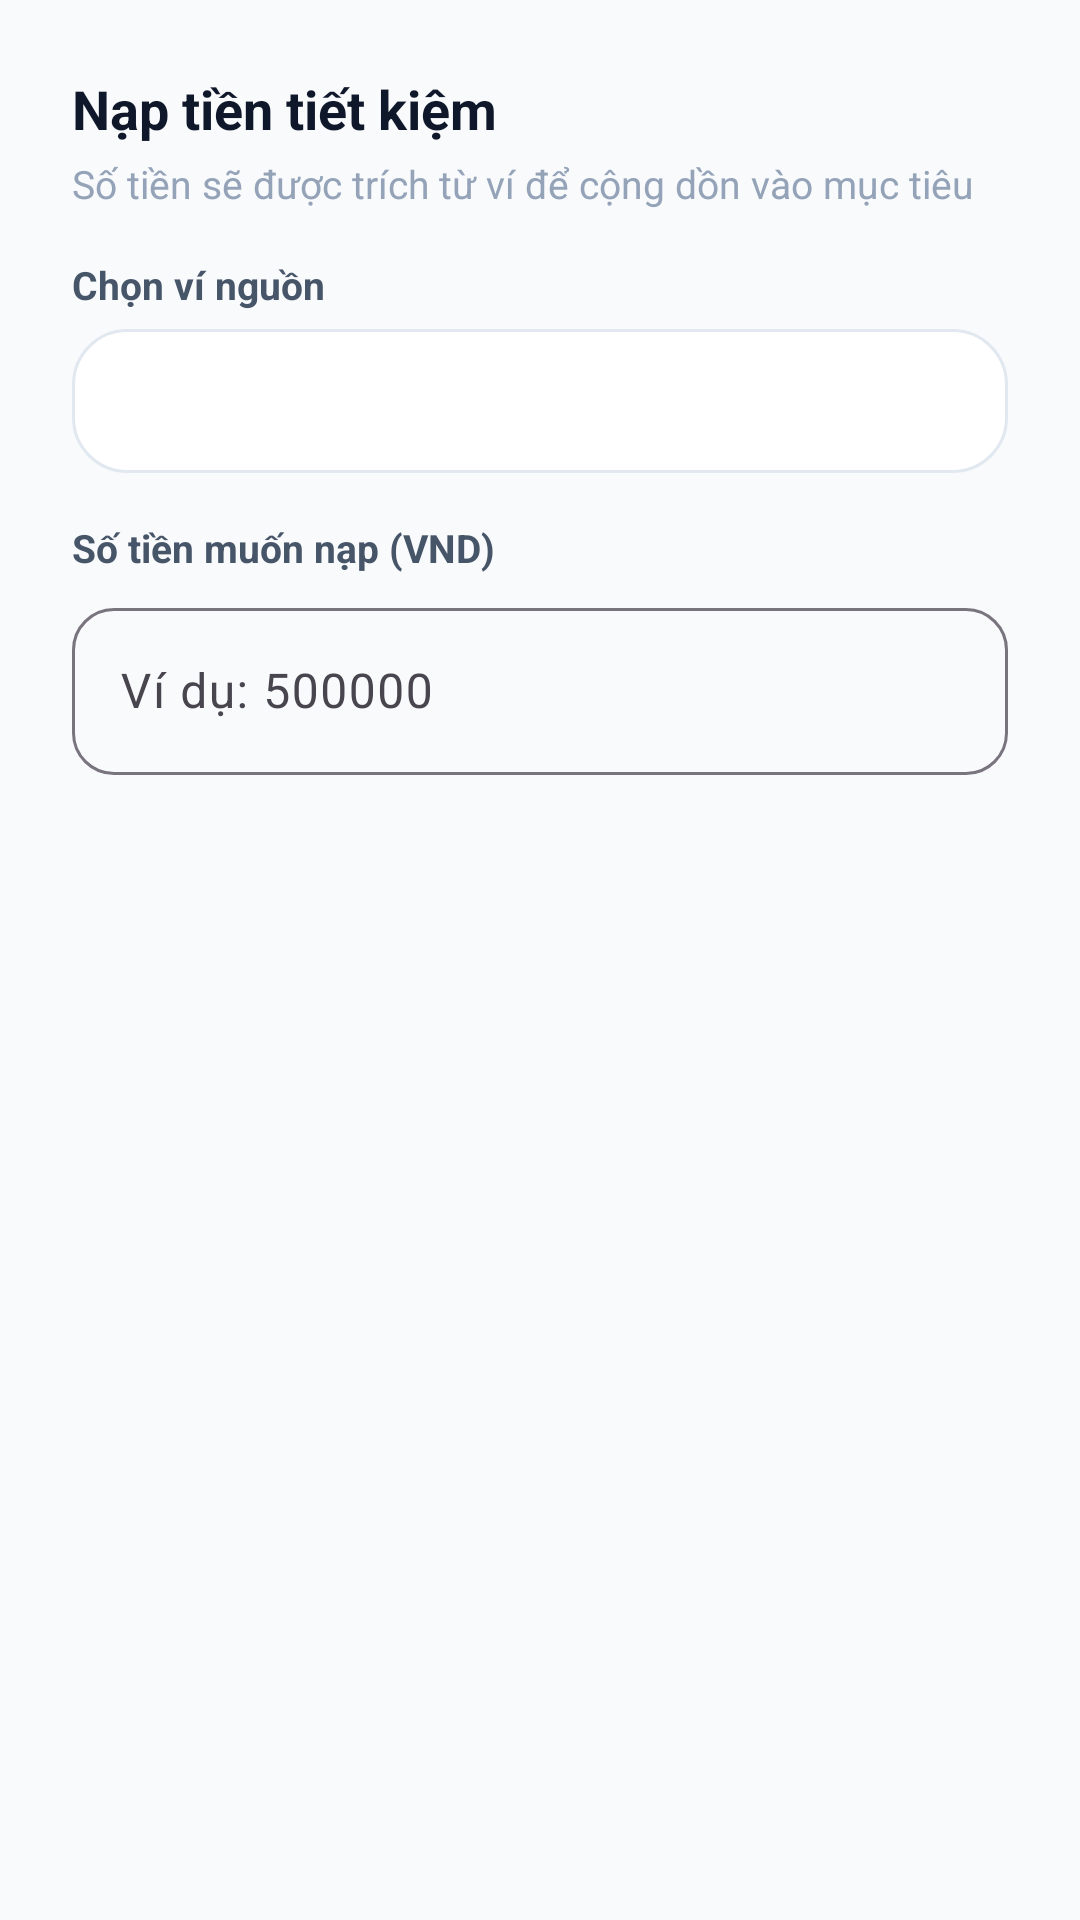

Layout XML and referenced resources for this Android screen:
<!-- AndroidManifest.xml: application theme Theme.AppQLCT -->
<!-- res/layout/dialog_deposit_savings.xml -->
<?xml version="1.0" encoding="utf-8"?>
<LinearLayout xmlns:android="http://schemas.android.com/apk/res/android"
    xmlns:app="http://schemas.android.com/apk/res-auto"
    android:layout_width="match_parent"
    android:layout_height="wrap_content"
    android:orientation="vertical"
    android:padding="24dp">

    <TextView
        android:id="@+id/tv_deposit_title"
        android:layout_width="wrap_content"
        android:layout_height="wrap_content"
        android:text="@string/deposit_money"
        android:textColor="@color/text_primary"
        android:textSize="18sp"
        android:textStyle="bold" />

    <TextView
        android:layout_width="wrap_content"
        android:layout_height="wrap_content"
        android:layout_marginTop="4dp"
        android:text="Số tiền sẽ được trích từ ví để cộng dồn vào mục tiêu"
        android:textColor="@color/text_muted"
        android:textSize="13sp" />

    <TextView
        android:layout_width="wrap_content"
        android:layout_height="wrap_content"
        android:layout_marginTop="16dp"
        android:text="Chọn ví nguồn"
        android:textColor="@color/text_secondary"
        android:textSize="13sp"
        android:textStyle="bold" />

    <Spinner
        android:id="@+id/spinner_deposit_wallet"
        android:layout_width="match_parent"
        android:layout_height="48dp"
        android:layout_marginTop="6dp"
        android:background="@drawable/bg_rounded_card" />

    <TextView
        android:layout_width="wrap_content"
        android:layout_height="wrap_content"
        android:layout_marginTop="16dp"
        android:text="Số tiền muốn nạp (VND)"
        android:textColor="@color/text_secondary"
        android:textSize="13sp"
        android:textStyle="bold" />

    <com.google.android.material.textfield.TextInputLayout
        style="@style/Widget.Material3.TextInputLayout.OutlinedBox"
        android:layout_width="match_parent"
        android:layout_height="wrap_content"
        android:layout_marginTop="6dp"
        app:boxCornerRadiusBottomEnd="14dp"
        app:boxCornerRadiusBottomStart="14dp"
        app:boxCornerRadiusTopEnd="14dp"
        app:boxCornerRadiusTopStart="14dp">

        <com.google.android.material.textfield.TextInputEditText
            android:id="@+id/et_deposit_amount"
            android:layout_width="match_parent"
            android:layout_height="wrap_content"
            android:hint="Ví dụ: 500000"
            android:inputType="numberDecimal" />
    </com.google.android.material.textfield.TextInputLayout>

</LinearLayout>
<!-- resources referenced by this layout -->
<resources>
  <color name="text_muted">#94A3B8</color>
  <color name="text_primary">#0F172A</color>
  <color name="text_secondary">#475569</color>
  <!-- drawable bg_rounded_card (drawable) -->
  <?xml version="1.0" encoding="utf-8"?>
  <shape xmlns:android="http://schemas.android.com/apk/res/android"
      android:shape="rectangle">
      <solid android:color="@color/card_background" />
      <stroke android:width="1dp" android:color="@color/card_stroke" />
      <corners android:radius="18dp" />
  </shape>
  <string name="deposit_money">Nạp tiền tiết kiệm</string>
  <style name="Theme.AppQLCT" parent="Base.Theme.AppQLCT" />
  <color name="card_background">#FFFFFF</color>
  <color name="card_stroke">#E2E8F0</color>
  <style name="Base.Theme.AppQLCT" parent="Theme.Material3.DayNight.NoActionBar">
          <item name="colorPrimary">@color/primary</item>
          <item name="colorPrimaryDark">@color/primary_dark</item>
          <item name="colorSecondary">@color/secondary</item>
          <item name="android:statusBarColor">@color/app_background</item>
          <item name="android:windowLightStatusBar">true</item>
          <item name="android:windowBackground">@color/app_background</item>
      </style>
  <color name="primary">#10B981</color>
  <color name="primary_dark">#059669</color>
  <color name="secondary">#6366F1</color>
  <color name="app_background">#F8FAFC</color>
</resources>
